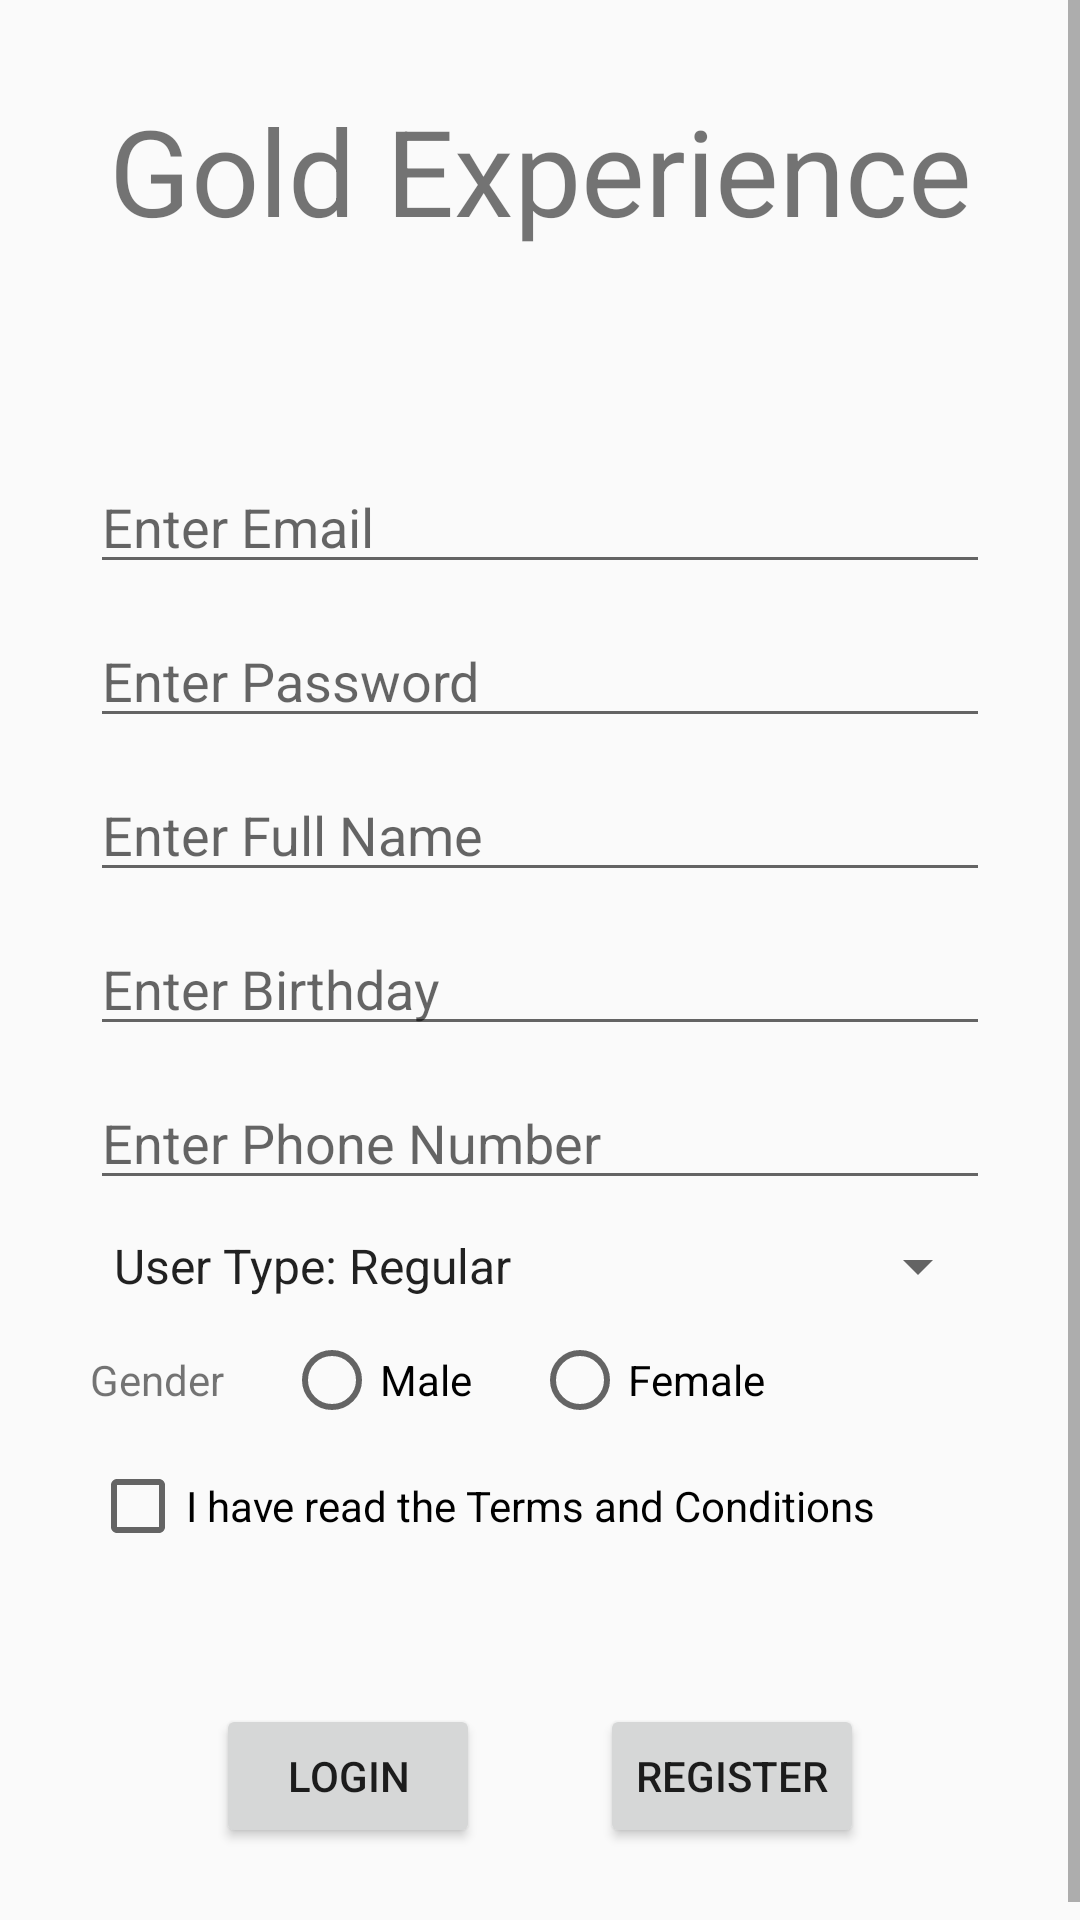

Produce the Android XML layout that renders to this screen, including the resource entries it uses.
<!-- AndroidManifest.xml: activity theme AppTheme.NoActionBar -->
<!-- res/layout/activity_register.xml -->
<?xml version="1.0" encoding="utf-8"?>
<ScrollView
    xmlns:android="http://schemas.android.com/apk/res/android"
    xmlns:tools="http://schemas.android.com/tools"
    android:layout_width="match_parent"
    android:layout_height="match_parent"
    android:fillViewport="true"
    tools:context=".activity.RegisterActivity" >

    <RelativeLayout
        android:id="@+id/register_container_relative"
        android:layout_width="match_parent"
        android:layout_height="wrap_content"
        android:orientation="vertical"
        android:gravity="center_vertical"
        android:padding="30sp"
        tools:context=".activity.RegisterActivity" >

        <TextView
            android:id="@+id/register_tv_title"
            android:layout_width="match_parent"
            android:layout_height="wrap_content"
            android:layout_marginBottom="10sp"
            android:paddingBottom="50sp"
            android:text="@string/app_name"
            android:textSize="40sp"
            android:gravity="center" />

        <include
            layout="@layout/template_profile"
            android:id="@+id/register_profile"
            android:layout_width="wrap_content"
            android:layout_height="wrap_content"
            android:layout_below="@id/register_tv_title"
            android:layout_marginTop="10sp" />

        <CheckBox
            android:id="@+id/register_cb_tnc"
            android:layout_width="match_parent"
            android:layout_height="wrap_content"
            android:layout_below="@id/register_profile"
            android:layout_marginTop="10sp"
            android:text="@string/tnc" />

        <LinearLayout
            android:id="@+id/register_container_button"
            android:layout_width="match_parent"
            android:layout_height="wrap_content"
            android:layout_below="@id/register_cb_tnc"
            android:layout_marginTop="50sp"
            android:gravity="center" >

            <Button
                android:id="@+id/register_btn_login"
                android:layout_width="wrap_content"
                android:layout_height="wrap_content"
                android:layout_marginEnd="20sp"
                android:layout_gravity="center"
                android:text="@string/login" />

            <Button
                android:id="@+id/register_btn_register"
                android:layout_width="wrap_content"
                android:layout_height="wrap_content"
                android:layout_marginStart="20sp"
                android:layout_gravity="center"
                android:text="@string/register" />

        </LinearLayout>

    </RelativeLayout>

</ScrollView>
<!-- res/layout/template_profile.xml (included above) -->
<?xml version="1.0" encoding="utf-8"?>
<RelativeLayout
    xmlns:android="http://schemas.android.com/apk/res/android"
    android:layout_width="match_parent"
    android:layout_height="wrap_content"
    android:gravity="center_vertical" >

    <EditText
        android:id="@+id/t_profile_et_email"
        android:layout_width="match_parent"
        android:layout_height="wrap_content"
        android:inputType="textEmailAddress"
        android:hint="@string/enter_email" />

    <EditText
        android:id="@+id/t_profile_et_password"
        android:layout_width="match_parent"
        android:layout_height="wrap_content"
        android:layout_below="@id/t_profile_et_email"
        android:layout_marginTop="10sp"
        android:inputType="textPassword"
        android:hint="@string/enter_password" />

    <EditText
        android:id="@+id/t_profile_et_fullname"
        android:layout_width="match_parent"
        android:layout_height="wrap_content"
        android:layout_below="@id/t_profile_et_password"
        android:layout_marginTop="10sp"
        android:inputType="textPersonName"
        android:hint="@string/enter_full_name" />

    <EditText
        android:id="@+id/t_profile_et_birthday"
        android:layout_width="match_parent"
        android:layout_height="wrap_content"
        android:layout_below="@id/t_profile_et_fullname"
        android:layout_marginTop="10sp"
        android:inputType="date"
        android:focusable="false"
        android:hint="@string/enter_birthday" />

    <EditText
        android:id="@+id/t_profile_et_phone"
        android:layout_width="match_parent"
        android:layout_height="wrap_content"
        android:layout_below="@id/t_profile_et_birthday"
        android:layout_marginTop="10sp"
        android:inputType="phone"
        android:hint="@string/enter_phone_number" />

    <Spinner
        android:id="@+id/t_profile_sp_usertype"
        android:layout_width="match_parent"
        android:layout_height="wrap_content"
        android:layout_below="@id/t_profile_et_phone"
        android:layout_marginTop="10sp"
        android:entries="@array/profile_user_type" />

    <RadioGroup
        android:id="@+id/t_profile_rd_sex"
        android:layout_width="match_parent"
        android:layout_height="wrap_content"
        android:layout_below="@id/t_profile_sp_usertype"
        android:orientation="horizontal"
        android:layout_marginTop="10sp" >

        <TextView
            android:id="@+id/t_profile_rd_sex_title"
            android:layout_width="wrap_content"
            android:layout_height="wrap_content"
            android:layout_marginEnd="10sp"
            android:text="@string/enter_gender" />

        <RadioButton
            android:id="@+id/t_profile_rd_sex_male"
            android:layout_width="wrap_content"
            android:layout_height="wrap_content"
            android:layout_marginLeft="10sp"
            android:layout_marginRight="10sp"
            android:text="@string/male" />

        <RadioButton
            android:id="@+id/t_profile_rd_sex_female"
            android:layout_width="wrap_content"
            android:layout_height="wrap_content"
            android:layout_marginStart="10sp"
            android:text="@string/female" />

    </RadioGroup>

</RelativeLayout>
<!-- resources referenced by this layout -->
<resources>
  <string-array name="profile_user_type">
          <item>User Type: Regular</item>
          <item>User Type: VIP</item>
      </string-array>
  <string name="app_name">Gold Experience</string>
  <string name="enter_birthday">Enter Birthday</string>
  <string name="enter_email">Enter Email</string>
  <string name="enter_full_name">Enter Full Name</string>
  <string name="enter_gender">Gender</string>
  <string name="enter_password">Enter Password</string>
  <string name="enter_phone_number">Enter Phone Number</string>
  <string name="female">Female</string>
  <string name="login">Login</string>
  <string name="male">Male</string>
  <string name="register">Register</string>
  <string name="tnc">I have read the Terms and Conditions</string>
  <style name="AppTheme.NoActionBar">
          <item name="windowActionBar">false</item>
          <item name="windowNoTitle">true</item>
      </style>
</resources>
